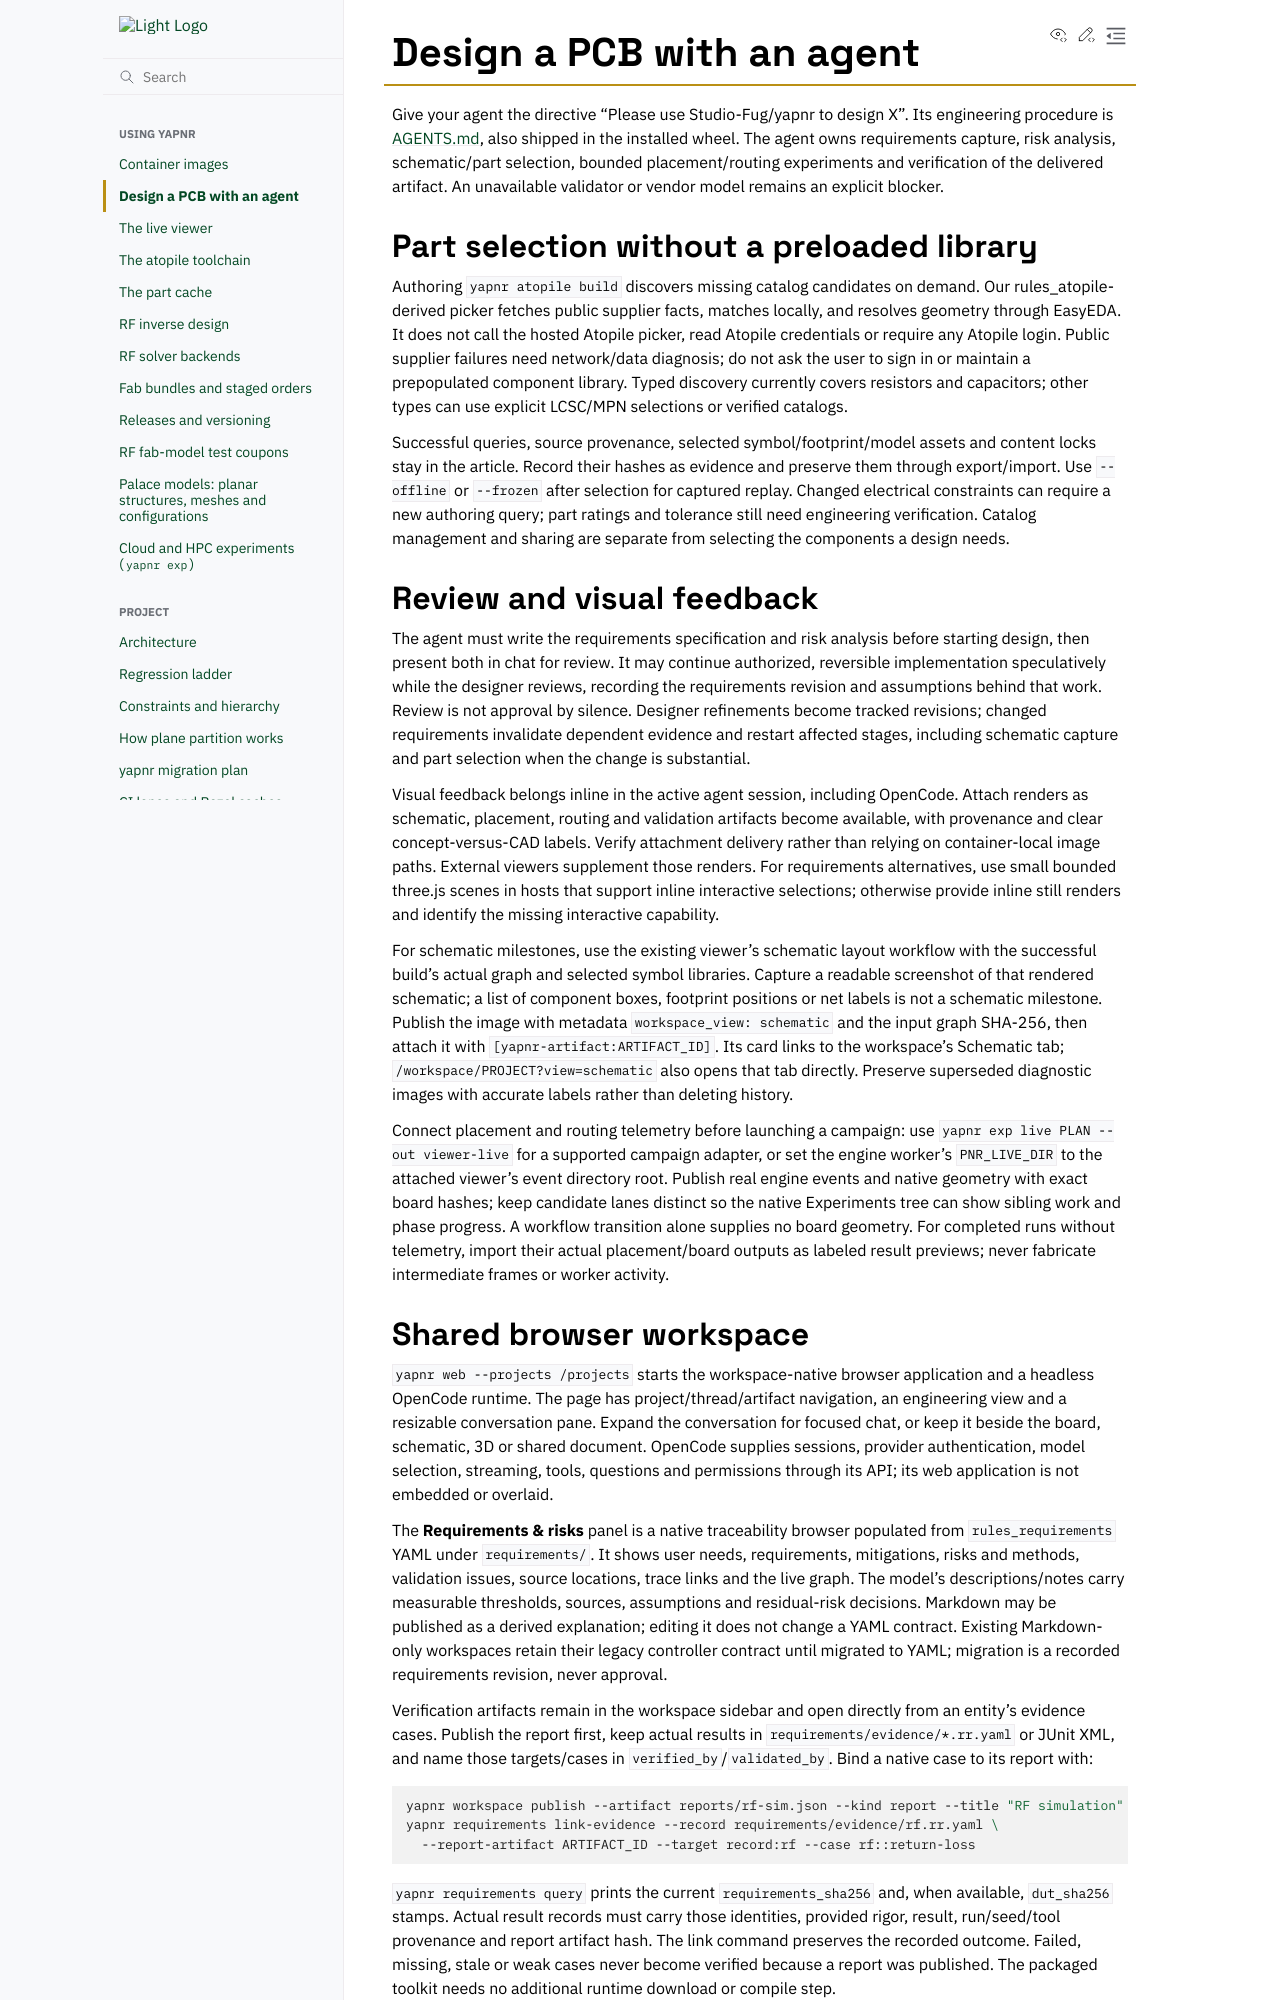

repository: Studio-Fug/yapnr · page: pr-preview/pr-104/docs/agent-workflow.html · generator: sphinx

# Design a PCB with an agent

Give your agent the directive “Please use Studio-Fug/yapnr to design X”. Its
engineering procedure is [AGENTS.md](../AGENTS.md), also shipped in the installed
wheel. The agent owns requirements capture, risk analysis, schematic/part selection,
bounded placement/routing experiments and verification of the delivered artifact.
An unavailable validator or vendor model remains an explicit blocker.

## Part selection without a preloaded library

Authoring `yapnr atopile build` discovers missing catalog candidates on demand.
Our rules_atopile-derived picker fetches public supplier facts, matches locally,
and resolves geometry through EasyEDA. It does not call the hosted Atopile picker,
read Atopile credentials or require any Atopile login. Public supplier failures
need network/data diagnosis; do not ask the user to sign in or maintain a
prepopulated component library. Typed discovery currently covers resistors and
capacitors; other types can use explicit LCSC/MPN selections or verified catalogs.

Successful queries, source provenance, selected symbol/footprint/model assets and
content locks stay in the article. Record their hashes as evidence and preserve
them through export/import. Use `--offline` or `--frozen` after selection for
captured replay. Changed electrical constraints can require a new authoring query;
part ratings and tolerance still need engineering verification. Catalog management
and sharing are separate from selecting the components a design needs.

## Review and visual feedback

The agent must write the requirements specification and risk analysis before
starting design, then present both in chat for review. It may continue authorized,
reversible implementation speculatively while the designer reviews, recording the
requirements revision and assumptions behind that work. Review is not approval by
silence. Designer refinements become tracked revisions; changed requirements
invalidate dependent evidence and restart affected stages, including schematic
capture and part selection when the change is substantial.

Visual feedback belongs inline in the active agent session, including OpenCode.
Attach renders as schematic, placement, routing and validation artifacts become
available, with provenance and clear concept-versus-CAD labels. Verify attachment
delivery rather than relying on container-local image paths. External viewers
supplement those renders. For requirements alternatives, use small bounded
three.js scenes in hosts that support inline interactive selections; otherwise
provide inline still renders and identify the missing interactive capability.

For schematic milestones, use the existing viewer's schematic layout workflow
with the successful build's actual graph and selected symbol libraries. Capture
a readable screenshot of that rendered schematic; a list of component boxes,
footprint positions or net labels is not a schematic milestone. Publish the image
with metadata `workspace_view: schematic` and the input graph SHA-256, then attach
it with `[yapnr-artifact:ARTIFACT_ID]`. Its card links to the workspace's Schematic
tab; `/workspace/PROJECT?view=schematic` also opens that tab directly. Preserve
superseded diagnostic images with accurate labels rather than deleting history.

Connect placement and routing telemetry before launching a campaign: use
`yapnr exp live PLAN --out viewer-live` for a supported campaign adapter, or set
the engine worker's `PNR_LIVE_DIR` to the attached viewer's event directory root.
Publish real engine events and native geometry with exact board hashes; keep
candidate lanes distinct so the native Experiments tree can show sibling work
and phase progress. A workflow transition alone supplies no board geometry.
For completed runs without telemetry, import their actual placement/board outputs
as labeled result previews; never fabricate intermediate frames or worker activity.
